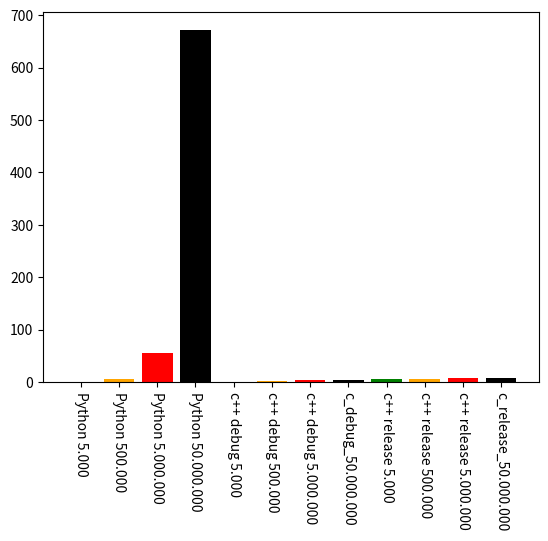

The matplotlib source for this figure:
import numpy as np
import matplotlib.pyplot as plt

# with printing:
# python_5000 = 0.2980223000049591
python_5000 = 0.1320603999774903
python_500000 = 6.281164800049737
python_5000000 = 56.26100910000969
python_50000000 = 671.736297299969
c_debug_5000 = 1
c_debug_500000 = 2
c_debug_5000000 = 3
c_debug_50000000 = 4
c_release_5000 = 5
c_release_500000 = 6
c_release_5000000 = 7
c_release_50000000 = 8


height = [python_5000, python_500000, python_5000000, python_50000000, c_debug_5000, c_debug_500000, c_debug_5000000, c_debug_50000000, c_release_5000, c_release_500000, c_release_5000000, c_release_5000000]
bars = ('Python 5.000', 'Python 500.000', 'Python 5.000.000', 'Python 50.000.000', 'c++ debug 5.000', 'c++ debug 500.000', 'c++ debug 5.000.000', 'c_debug_50.000.000', 'c++ release 5.000', 'c++ release 500.000', 'c++ release 5.000.000', 'c_release_50.000.000')
y_pos = np.arange(len(bars))
plt.bar(y_pos, height, color=['green', 'orange', 'red', 'black'])
plt.xticks(y_pos, bars, rotation=270)
plt.show()